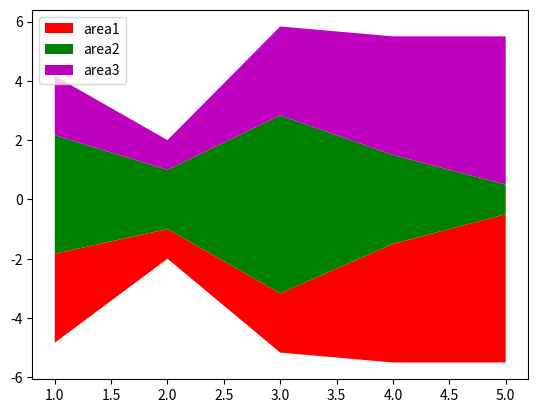

The script that saved this image:
import matplotlib.pyplot as plt
"""
Module for demonstrating matplotlib stacked area plots.
This module provides functionality to create stacked area plots using matplotlib.
Stacked area plots are useful for visualizing how multiple data series contribute
to a total over time or across categories.
Key functions from matplotlib.pyplot used:
    - plt.stackplot(): Creates a stacked area plot
      Parameters:
        - x: The x-coordinates of the data points (array-like)
        - *args: Variable number of y-coordinate arrays for each data series
        - baseline: Type of baseline for stacking ('zero', 'sym', 'wiggle', 'weighted_wiggle')
        - labels: Sequence of strings for legend labels (optional)
        - colors: Sequence of colors for each area (optional)
        - alpha: Transparency level for the areas, value between 0-1 (optional)
        - interpolate: Boolean to enable interpolation between points (optional)
        - step: Type of step function ('pre', 'post', 'mid') for step-like stacks (optional)
Example use cases:
    - Visualizing cumulative contributions over time
    - Displaying composition of data across multiple categories
    - Analyzing trends in stacked components
"""

x=[1,2,3,4,5]
area1=[3,1,2,4,5]
area2=[4,2,6,3,1]
area3=[2,1,3,4,5]

l= ["area1",'area2',"area3"]
c = ["r","g","m"]
plt.stackplot(x,area1,area2,area3,labels=l,colors=c,baseline="wiggle")

plt.legend(loc=2)
plt.show()
